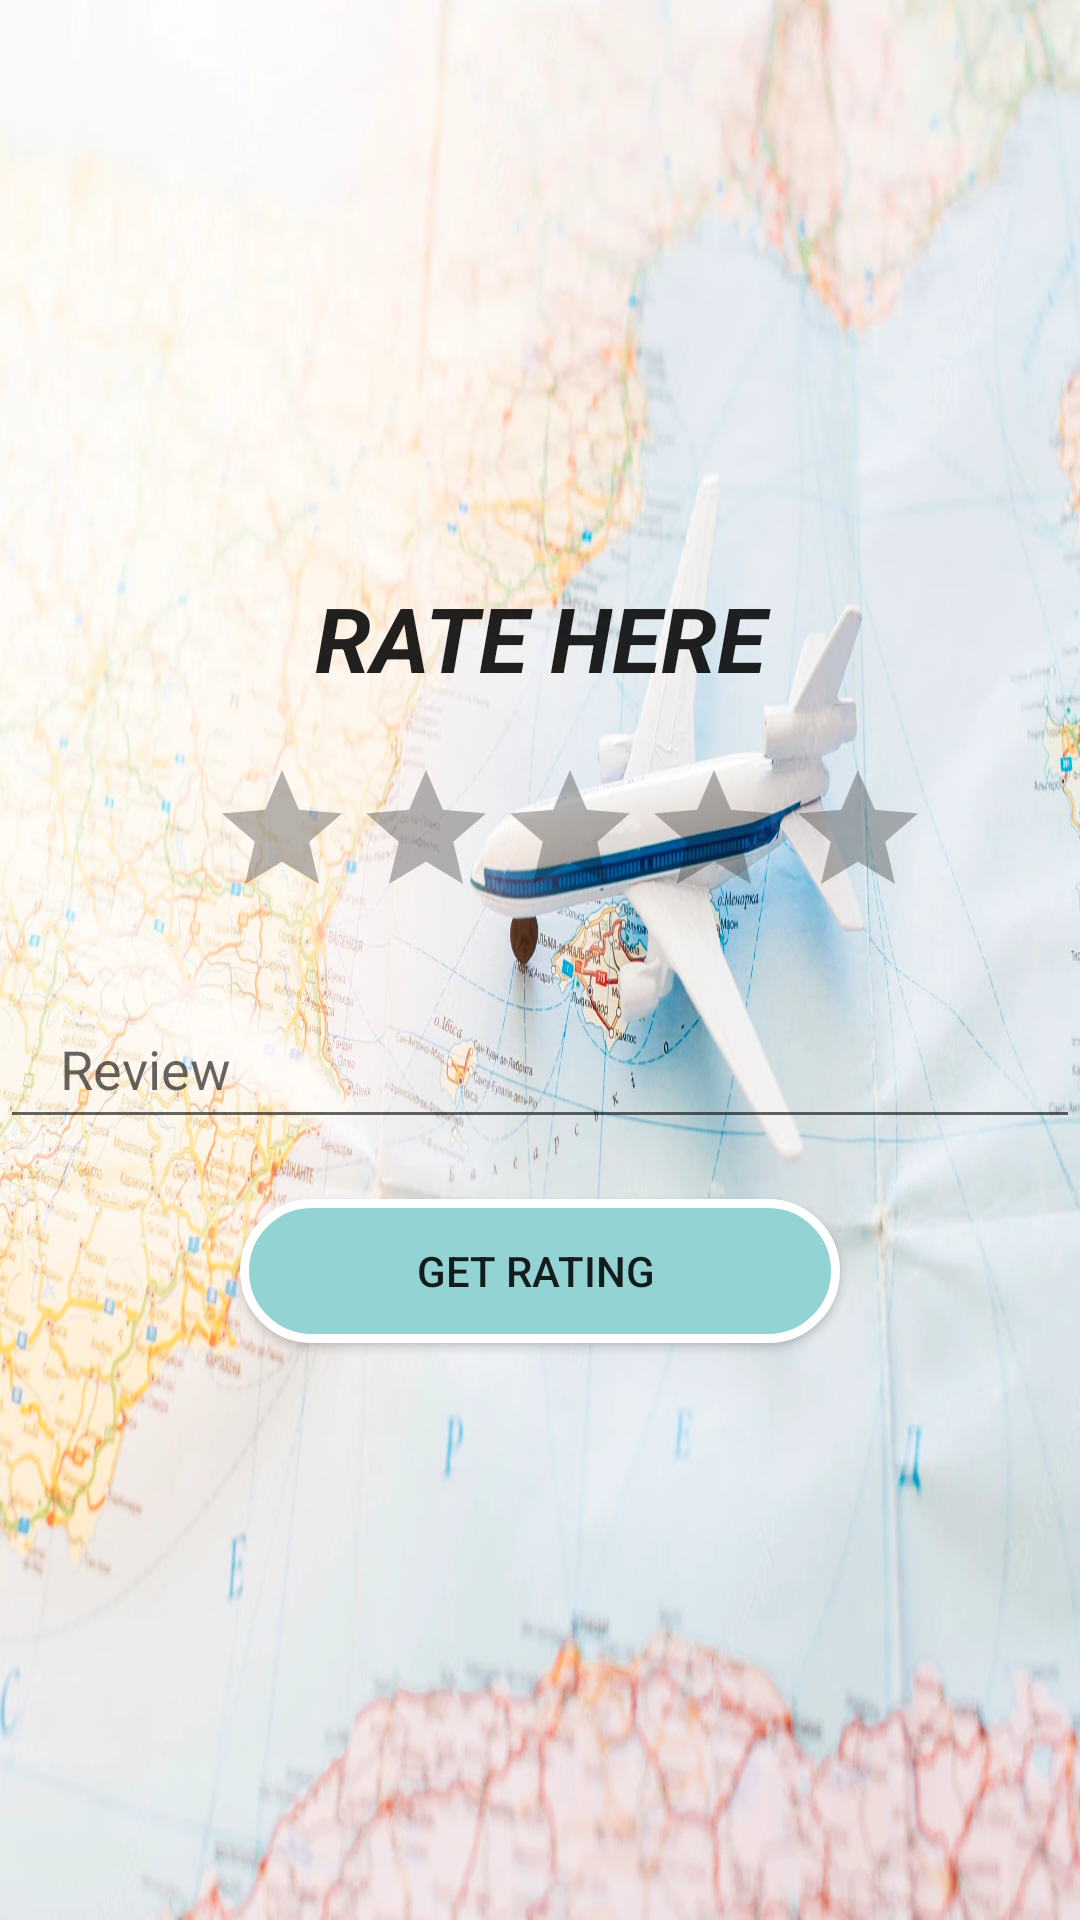

This screen was rendered from an Android layout file. Write that file and the resources it references.
<!-- AndroidManifest.xml: application theme Theme.Tour_planner -->
<!-- res/layout/activity_customer_review.xml -->
<?xml version="1.0" encoding="utf-8"?>
<LinearLayout xmlns:android="http://schemas.android.com/apk/res/android"
    xmlns:app="http://schemas.android.com/apk/res-auto"
    xmlns:tools="http://schemas.android.com/tools"
    android:layout_width="match_parent"
    android:orientation="vertical"
    android:gravity="center"
    android:background="@drawable/tv"
    android:layout_height="match_parent"
    tools:context=".Customer_review">

    <TextView
        android:id="@+id/textView5"
        android:layout_width="match_parent"
        android:layout_height="wrap_content"
        android:layout_gravity="center"
        android:text="RATE HERE"
        android:gravity="center"
        android:textStyle="bold|italic"
        android:textSize="30dp"
        android:textAppearance="?android:attr/textAppearanceLarge" />
    <RatingBar
        android:id="@+id/rating"
        android:layout_marginTop="20dp"
        android:layout_marginLeft="10dp"
        android:layout_width="wrap_content"
        android:layout_height="wrap_content"
        android:theme="@style/RatingBar"
        android:saveEnabled="true"
        android:numStars="5"/>
    <EditText
        android:id="@+id/etreview"
        android:layout_width="360dp"

        android:layout_height="50dp"
        android:layout_gravity="center"
        android:layout_marginTop="20dp"
        android:ems="10"
        android:hint="Review"
        android:paddingLeft="20dp"

        android:inputType="textMultiLine" />

    <androidx.appcompat.widget.AppCompatButton
        android:id="@+id/btrating"
        android:layout_width="200dp"
        android:background="@drawable/button"

        android:layout_height="wrap_content"
        android:layout_marginTop="20dp"
        android:layout_gravity="center"
        android:text="Get Rating "/>


</LinearLayout>
<!-- resources referenced by this layout -->
<resources>
  <!-- drawable button (drawable) -->
  <?xml version="1.0" encoding="utf-8"?>
  
  <shape xmlns:android="http://schemas.android.com/apk/res/android">
      <solid android:color="#94D3D3"/>
  
  
      <corners android:radius="50dp" />
      <stroke android:color="#fff" android:width="3dp" />
      <padding android:left="0dp" android:top="0dp" android:right="0dp" android:bottom="0dp" />
  </shape>
  <!-- drawable tv: jpg bitmap (drawable, 201330 bytes) -->
  <style name="RatingBar" parent="Theme.AppCompat">
          <item name="colorControlNormal">#111010</item>
          <item name="colorControlActivated">#BC941C</item>
      </style>
  <style name="Theme.Tour_planner" parent="Theme.MaterialComponents.DayNight.NoActionBar">
          
          <item name="colorPrimary">@color/purple_500</item>
          <item name="colorPrimaryVariant">@color/purple_700</item>
          <item name="colorOnPrimary">@color/white</item>
          
          <item name="colorSecondary">@color/teal_200</item>
          <item name="colorSecondaryVariant">@color/teal_700</item>
          <item name="colorOnSecondary">@color/black</item>
          
          <item name="android:statusBarColor">?attr/colorPrimaryVariant</item>
          
      </style>
  <!-- not gathered from this repository: default colours our renderer supplied (Android Studio template values) -->
  <color name="purple_500">#FF6200EE</color>
  <color name="purple_700">#FF3700B3</color>
  <color name="teal_200">#FF03DAC5</color>
  <color name="teal_700">#FF018786</color>
  <color name="black">#FF000000</color>
  <color name="white">#FFFFFFFF</color>
</resources>
